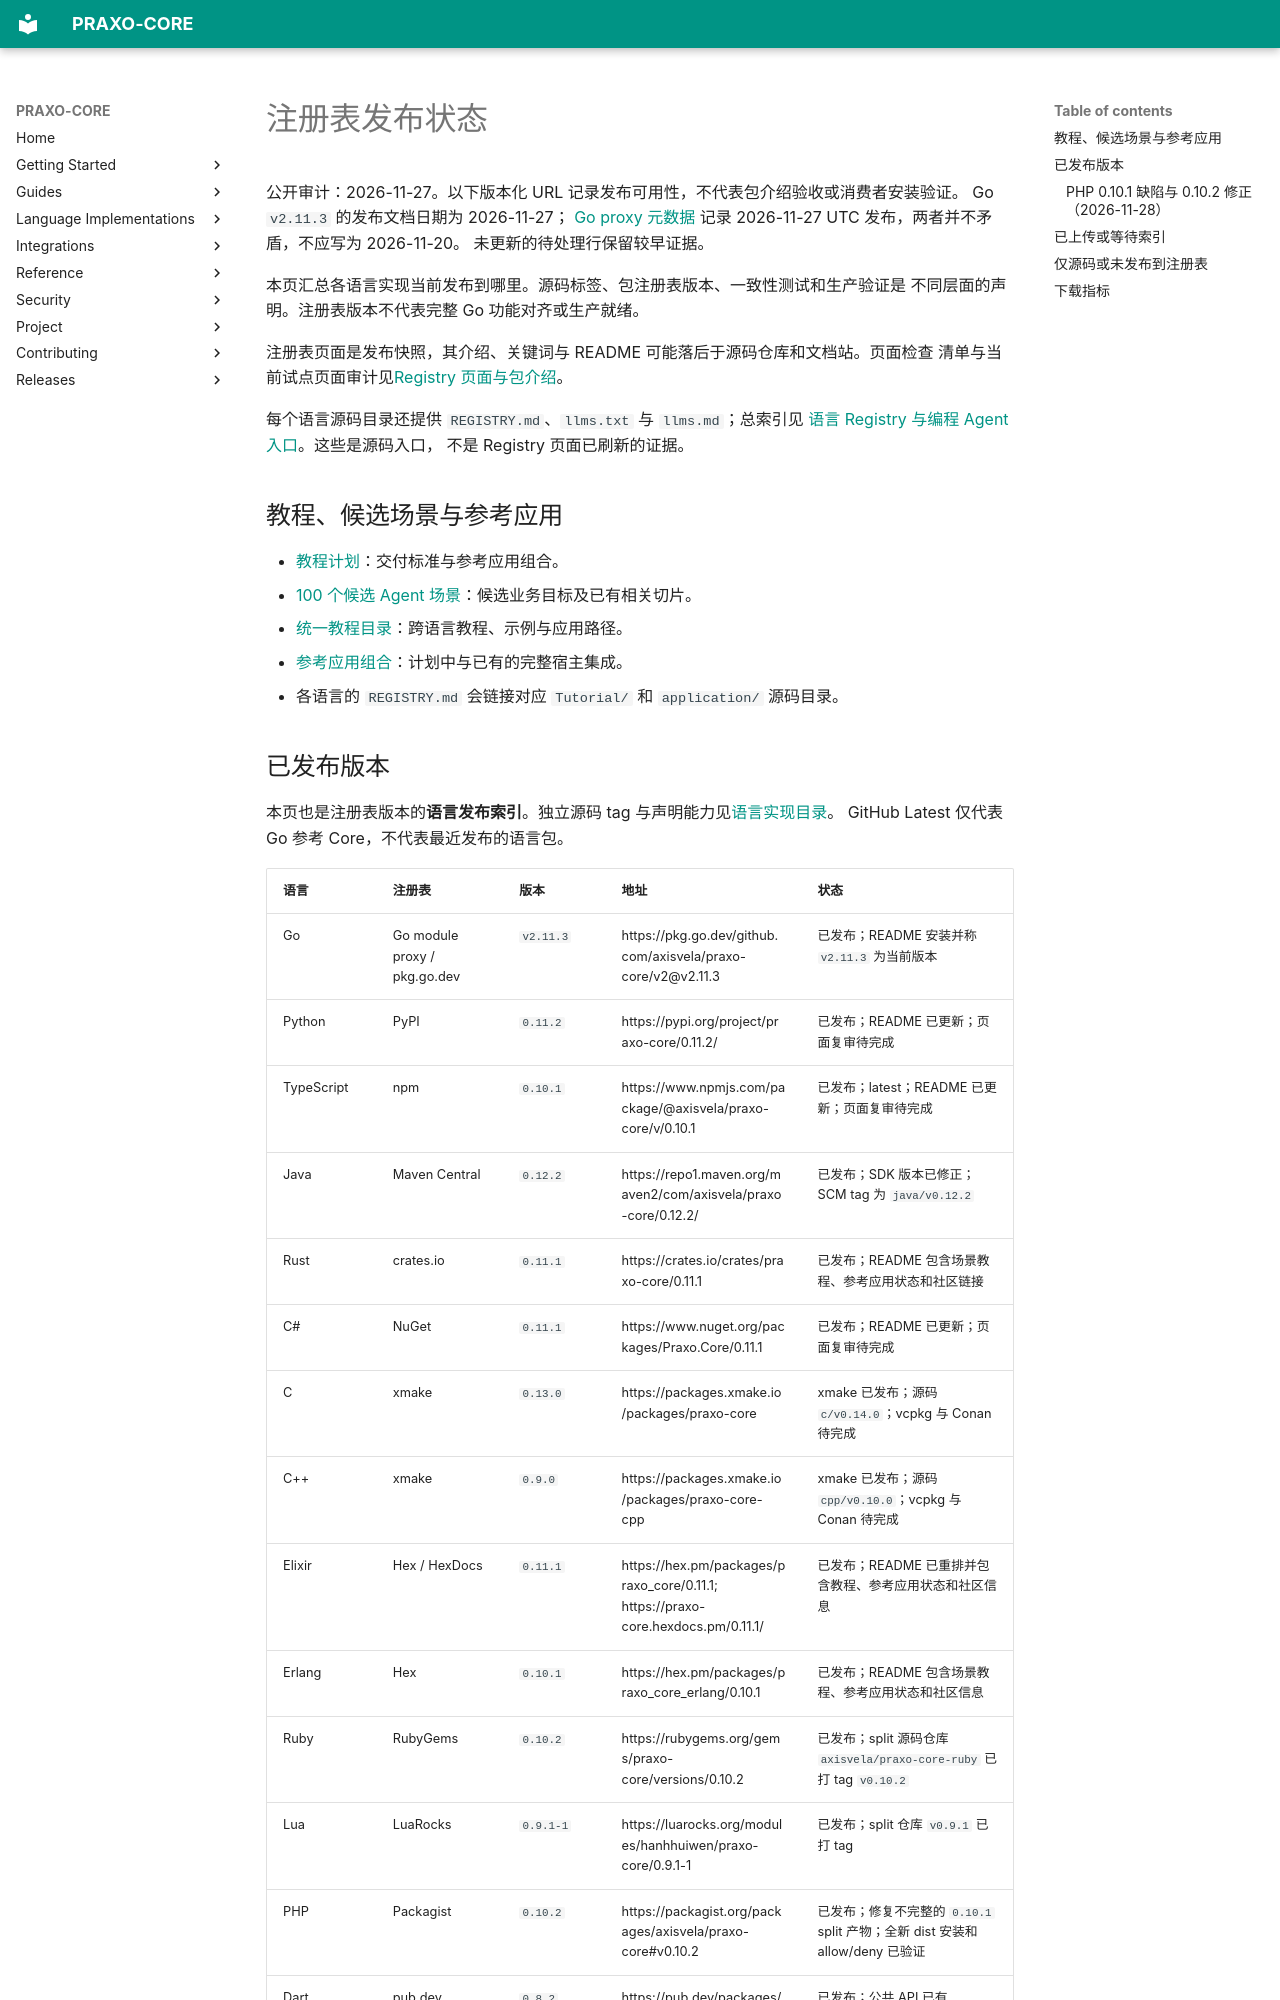

repository: axisvela/praxo-core · page: zh-CN/languages/registry-status/index.html · generator: mkdocs

# 注册表发布状态

公开审计：2026-11-27。以下版本化 URL 记录发布可用性，不代表包介绍验收或消费者安装验证。
Go `v2.11.3` 的发布文档日期为 2026-11-27；
[Go proxy 元数据](https://proxy.golang.org/github.com/axisvela/praxo-core/v2/@v/v2.11.3.info)
记录 2026-11-27 UTC 发布，两者并不矛盾，不应写为 2026-11-20。
未更新的待处理行保留较早证据。

本页汇总各语言实现当前发布到哪里。源码标签、包注册表版本、一致性测试和生产验证是
不同层面的声明。注册表版本不代表完整 Go 功能对齐或生产就绪。

注册表页面是发布快照，其介绍、关键词与 README 可能落后于源码仓库和文档站。页面检查
清单与当前试点页面审计见[Registry 页面与包介绍](registry-pages.md)。

每个语言源码目录还提供 `REGISTRY.md`、`llms.txt` 与 `llms.md`；总索引见
[语言 Registry 与编程 Agent 入口](https://github.com/axisvela/praxo-core/blob/main/language/REGISTRY-INDEX.md)。这些是源码入口，
不是 Registry 页面已刷新的证据。

## 教程、候选场景与参考应用

- [教程计划](https://axisvela.github.io/praxo-core/zh-CN/getting-started/tutorial-plan/)：交付标准与参考应用组合。
- [100 个候选 Agent 场景](https://axisvela.github.io/praxo-core/zh-CN/getting-started/agent-scenarios/)：候选业务目标及已有相关切片。
- [统一教程目录](https://axisvela.github.io/praxo-core/zh-CN/getting-started/tutorial-catalog/)：跨语言教程、示例与应用路径。
- [参考应用组合](https://axisvela.github.io/praxo-core/zh-CN/project/planning/roadmap/)：计划中与已有的完整宿主集成。
- 各语言的 `REGISTRY.md` 会链接对应 `Tutorial/` 和 `application/` 源码目录。
